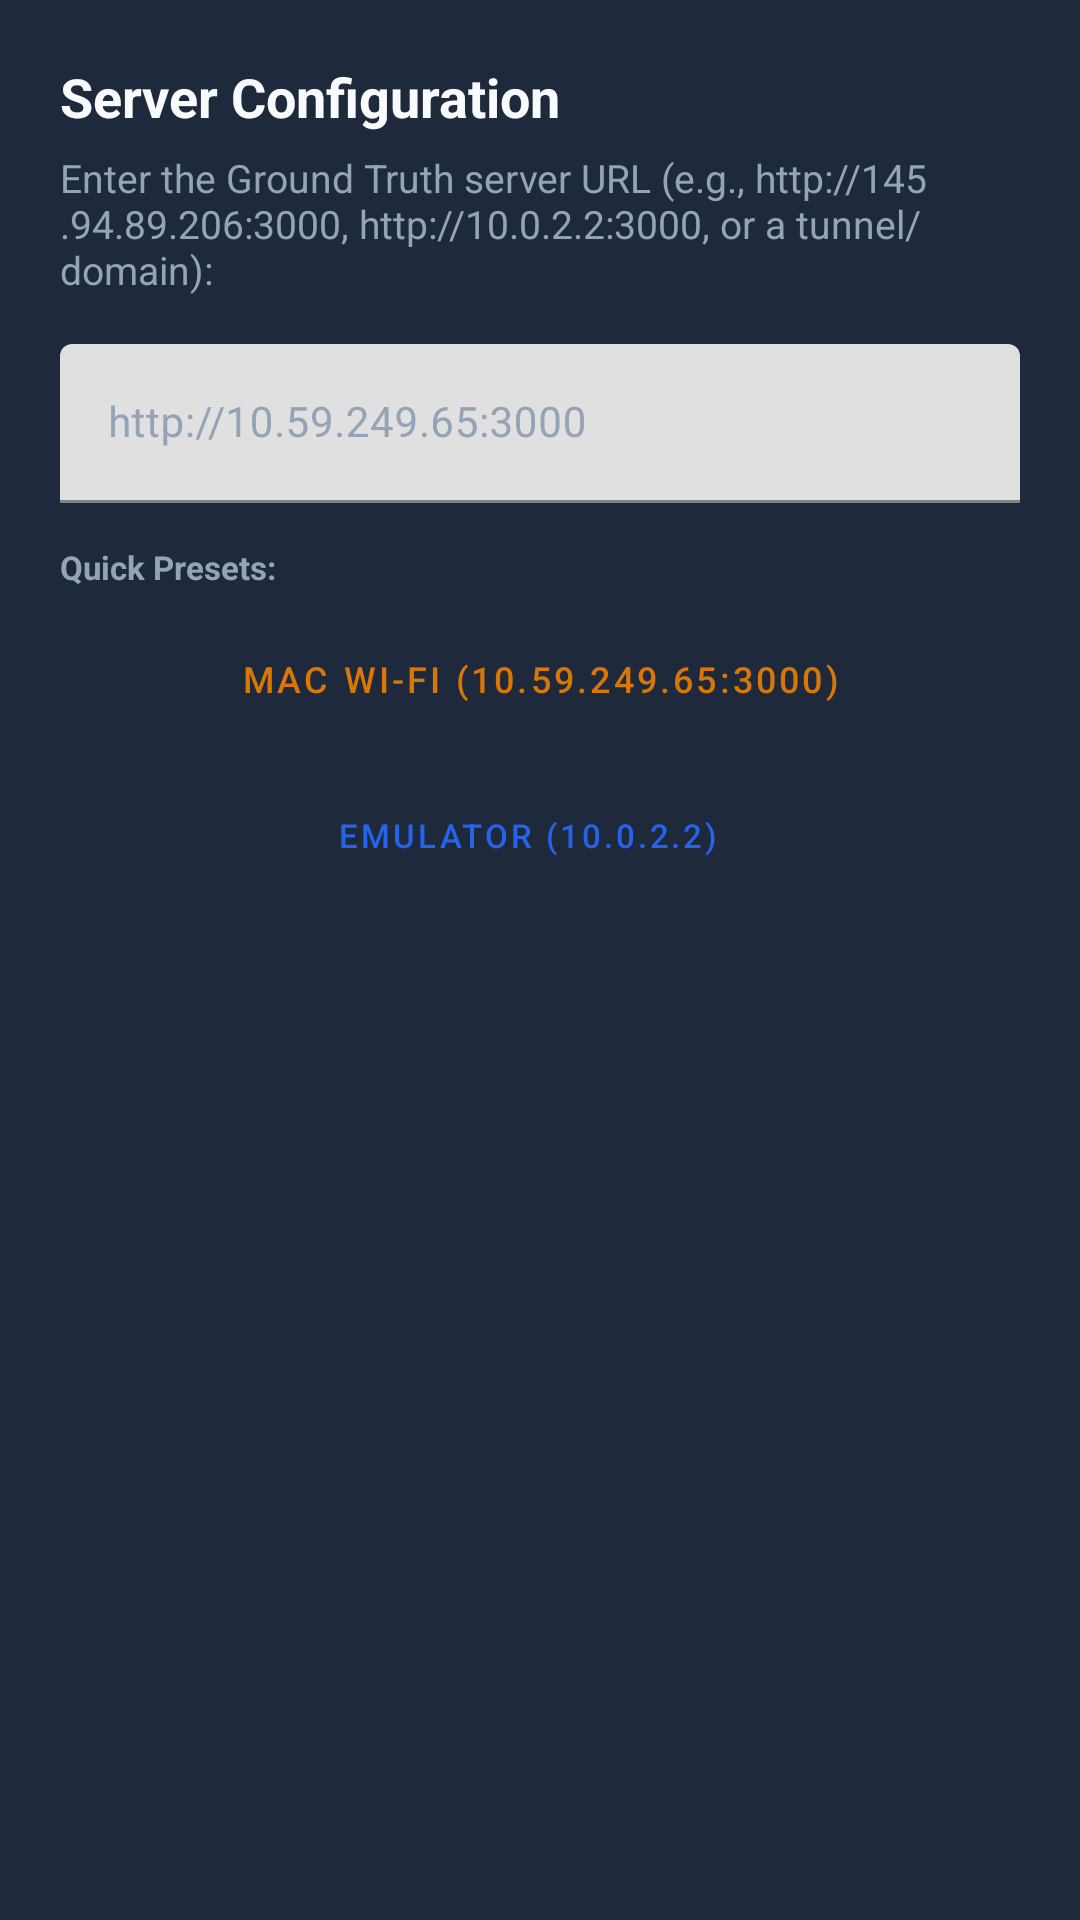

The Android layout XML behind this screen, and the referenced resources:
<!-- AndroidManifest.xml: application theme Theme.GroundTruthCircle -->
<!-- res/layout/dialog_server_url.xml -->
<?xml version="1.0" encoding="utf-8"?>
<LinearLayout xmlns:android="http://schemas.android.com/apk/res/android"
    android:layout_width="match_parent"
    android:layout_height="wrap_content"
    android:background="@color/acaps_surface"
    android:orientation="vertical"
    android:padding="20dp">

    <TextView
        android:layout_width="match_parent"
        android:layout_height="wrap_content"
        android:text="@string/server_url_dialog_title"
        android:textColor="@color/text_light"
        android:textSize="18sp"
        android:textStyle="bold" />

    <TextView
        android:layout_width="match_parent"
        android:layout_height="wrap_content"
        android:layout_marginTop="6dp"
        android:text="@string/server_url_dialog_desc"
        android:textColor="@color/text_muted"
        android:textSize="13sp" />

    <com.google.android.material.textfield.TextInputLayout
        android:layout_width="match_parent"
        android:layout_height="wrap_content"
        android:layout_marginTop="16dp"
        android:textColorHint="@color/text_muted">

        <com.google.android.material.textfield.TextInputEditText
            android:id="@+id/etServerUrl"
            android:layout_width="match_parent"
            android:layout_height="wrap_content"
            android:hint="http://10.59.249.65:3000"
            android:inputType="textUri"
            android:textColor="@color/text_light"
            android:textSize="14sp" />
    </com.google.android.material.textfield.TextInputLayout>

    <TextView
        android:layout_width="match_parent"
        android:layout_height="wrap_content"
        android:layout_marginTop="14dp"
        android:text="Quick Presets:"
        android:textColor="@color/text_muted"
        android:textSize="11sp"
        android:textStyle="bold" />

    <LinearLayout
        android:layout_width="match_parent"
        android:layout_height="wrap_content"
        android:layout_marginTop="6dp"
        android:orientation="vertical">

        <Button
            android:id="@+id/btnPresetWifiCurrent"
            style="@style/Widget.MaterialComponents.Button.OutlinedButton"
            android:layout_width="match_parent"
            android:layout_height="wrap_content"
            android:layout_marginBottom="4dp"
            android:text="Mac Wi-Fi (10.59.249.65:3000)"
            android:textColor="@color/acaps_gold"
            android:textSize="12sp" />

        <LinearLayout
            android:layout_width="match_parent"
            android:layout_height="wrap_content"
            android:orientation="horizontal">

            <Button
                android:id="@+id/btnPresetEmulator"
                style="@style/Widget.MaterialComponents.Button.OutlinedButton"
                android:layout_width="0dp"
                android:layout_height="wrap_content"
                android:layout_weight="1"
                android:layout_marginEnd="4dp"
                android:text="Emulator (10.0.2.2)"
                android:textColor="@color/acaps_blue"
                android:textSize="11sp" />

            <Button
                android:id="@+id/btnPresetWifiAlt"
                style="@style/Widget.MaterialComponents.Button.OutlinedButton"
                android:layout_width="0dp"
                android:layout_height="wrap_content"
                android:layout_marginStart="4dp"
                android:text="Alt IP (145.94.89.206)"
                android:textColor="@color/text_muted"
                android:textSize="11sp" />
        </LinearLayout>
    </LinearLayout>

</LinearLayout>
<!-- resources referenced by this layout -->
<resources>
  <color name="acaps_blue">#2563eb</color>
  <color name="acaps_gold">#d97706</color>
  <color name="acaps_surface">#1e293b</color>
  <color name="text_light">#f8fafc</color>
  <color name="text_muted">#94a3b8</color>
  <string name="server_url_dialog_desc">Enter the Ground Truth server URL (e.g., http://145.94.89.206:3000, http://10.0.2.2:3000, or a tunnel/domain):</string>
  <string name="server_url_dialog_title">Server Configuration</string>
  <style name="Theme.GroundTruthCircle" parent="Theme.MaterialComponents.DayNight.NoActionBar">
          <item name="colorPrimary">@color/acaps_blue</item>
          <item name="colorPrimaryVariant">@color/acaps_navy</item>
          <item name="colorOnPrimary">@color/white</item>
          <item name="android:statusBarColor">@color/acaps_navy</item>
          <item name="android:windowLightStatusBar">false</item>
          <item name="android:navigationBarColor">@color/acaps_navy</item>
      </style>
  <color name="acaps_navy">#0f172a</color>
  <color name="white">#ffffff</color>
</resources>
